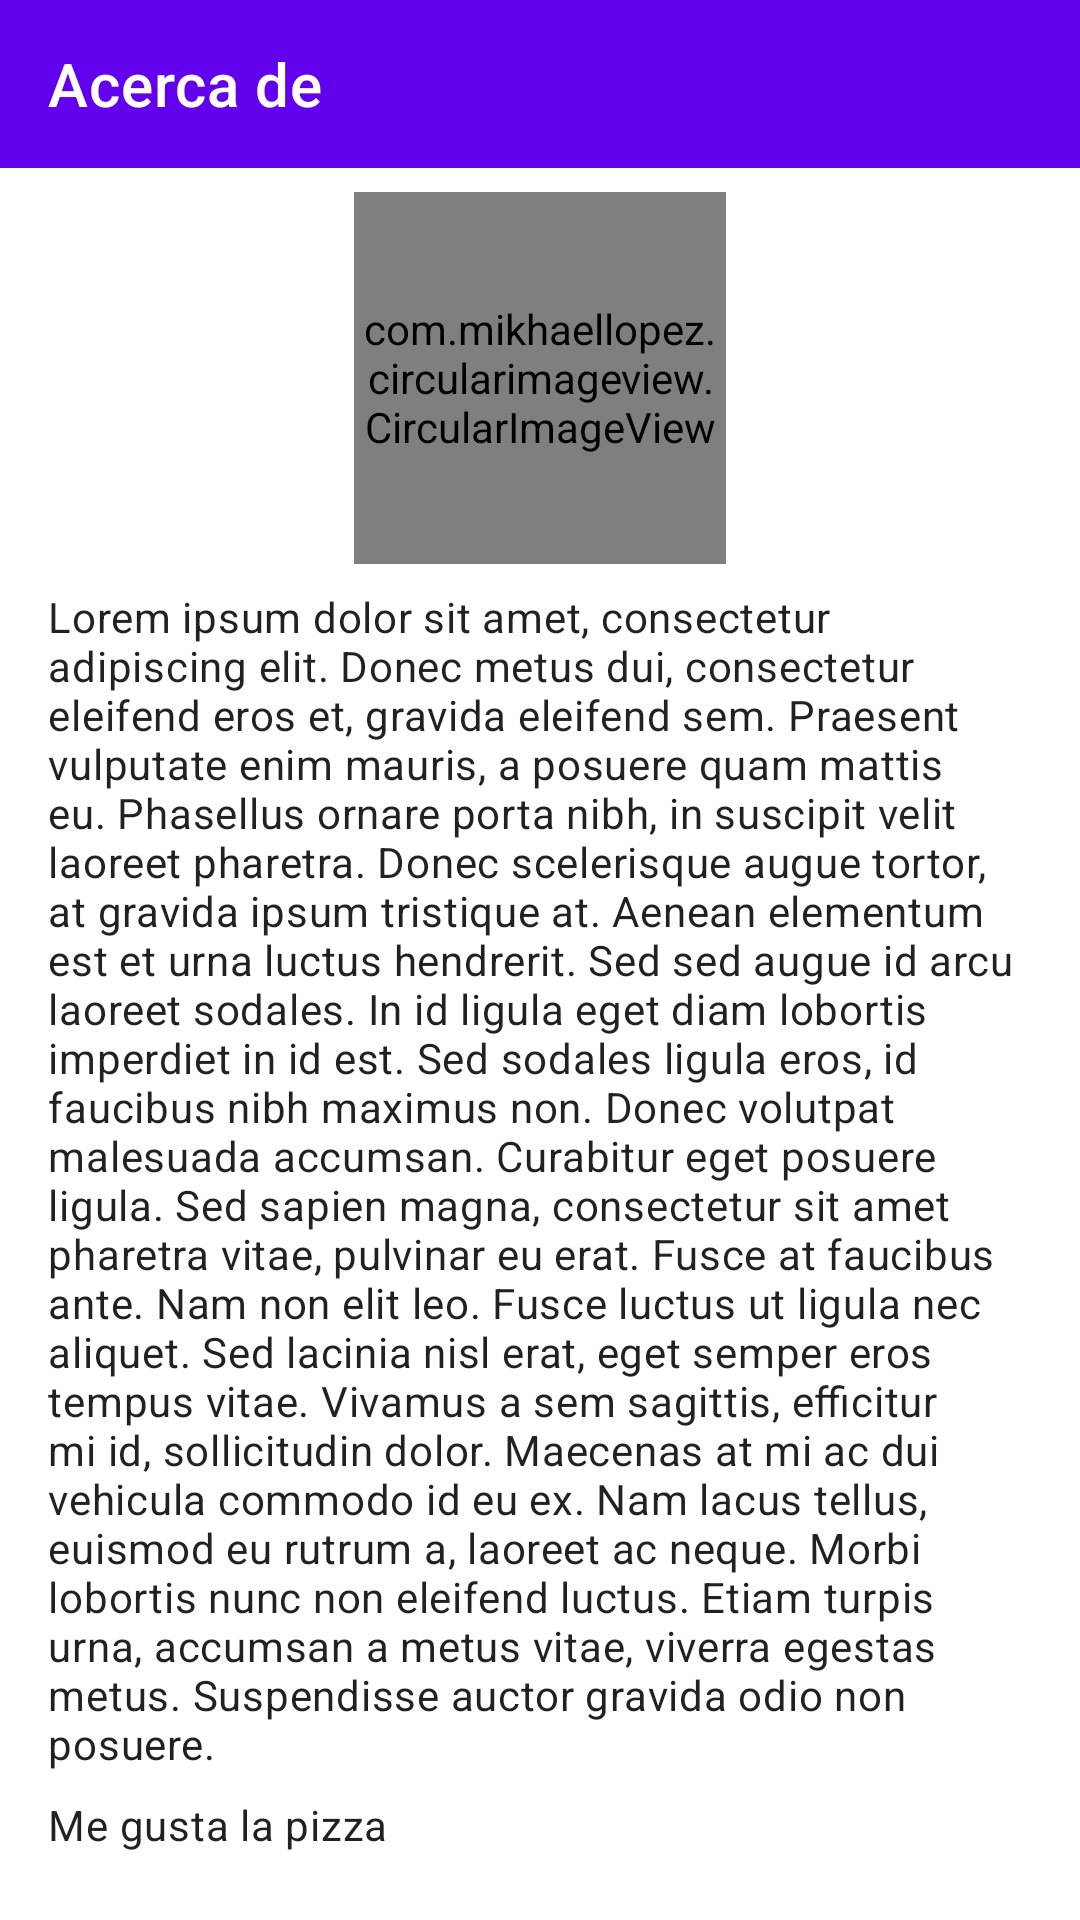

This screen was rendered from an Android layout file. Write that file and the resources it references.
<!-- AndroidManifest.xml: application theme Theme.Curso03Semana03 -->
<!-- res/layout/activity_about_of.xml -->
<?xml version="1.0" encoding="utf-8"?>
<androidx.coordinatorlayout.widget.CoordinatorLayout xmlns:android="http://schemas.android.com/apk/res/android"
    xmlns:app="http://schemas.android.com/apk/res-auto"
    xmlns:tools="http://schemas.android.com/tools"
    android:layout_width="match_parent"
    android:layout_height="match_parent"
    tools:context=".AboutOfActivity">

    <com.google.android.material.appbar.AppBarLayout
        style="@style/Widget.MaterialComponents.AppBarLayout.PrimarySurface"
        android:layout_width="match_parent"
        android:layout_height="wrap_content"
        app:liftOnScroll="true">

        <com.google.android.material.appbar.MaterialToolbar
            android:id="@+id/topAppBar_aboutOf"
            style="@style/Widget.MaterialComponents.Toolbar.PrimarySurface"
            android:layout_width="match_parent"
            android:layout_height="?attr/actionBarSize"
            app:layout_scrollFlags="scroll|enterAlways|snap"
            app:navigationIcon="@drawable/ic_back"
            app:title="@string/page_title_about_of" />

    </com.google.android.material.appbar.AppBarLayout>

    <androidx.constraintlayout.widget.ConstraintLayout
        android:layout_width="match_parent"
        android:layout_height="match_parent"
        app:layout_behavior="@string/appbar_scrolling_view_behavior">

        <com.mikhaellopez.circularimageview.CircularImageView
            android:id="@+id/image_aboutOf"
            android:layout_width="124dp"
            android:layout_height="124dp"
            android:layout_gravity="fill_vertical"
            android:layout_marginTop="8dp"
            android:src="@drawable/pp"
            app:civ_border="true"
            app:civ_border_color="@color/black"
            app:civ_border_width="2dp"
            app:layout_constraintEnd_toEndOf="parent"
            app:layout_constraintStart_toStartOf="parent"
            app:layout_constraintTop_toTopOf="parent" />

        <TextView
            android:id="@+id/text_descriptionAboutOf"
            style="@style/TextAppearance.MaterialComponents.Body2"
            android:layout_width="match_parent"
            android:layout_height="wrap_content"
            android:layout_marginStart="16dp"
            android:layout_marginTop="8dp"
            android:layout_marginEnd="16dp"
            android:text="@string/text_aboutOf"
            app:layout_constraintTop_toBottomOf="@id/image_aboutOf" />

        <TextView
            style="@style/TextAppearance.MaterialComponents.Body2"
            android:layout_width="match_parent"
            android:layout_height="wrap_content"
            android:layout_marginStart="16dp"
            android:layout_marginTop="8dp"
            android:layout_marginEnd="16dp"
            android:text="@string/text_i_like_the_pizza"
            app:layout_constraintTop_toBottomOf="@id/text_descriptionAboutOf"/>

    </androidx.constraintlayout.widget.ConstraintLayout>

</androidx.coordinatorlayout.widget.CoordinatorLayout>
<!-- resources referenced by this layout -->
<resources>
  <color name="black">#FF000000</color>
  <!-- drawable pp: jpg bitmap (drawable, 36594 bytes) -->
  <string name="page_title_about_of">Acerca de</string>
  <string name="text_aboutOf">Lorem ipsum dolor sit amet, consectetur adipiscing elit. Donec metus dui, consectetur eleifend eros et, gravida eleifend sem. Praesent vulputate enim mauris, a posuere quam mattis eu. Phasellus ornare porta nibh, in suscipit velit laoreet pharetra. Donec scelerisque augue tortor, at gravida ipsum tristique at. Aenean elementum est et urna luctus hendrerit. Sed sed augue id arcu laoreet sodales. In id ligula eget diam lobortis imperdiet in id est. Sed sodales ligula eros, id faucibus nibh maximus non. Donec volutpat malesuada accumsan. Curabitur eget posuere ligula. Sed sapien magna, consectetur sit amet pharetra vitae, pulvinar eu erat.  Fusce at faucibus ante. Nam non elit leo. Fusce luctus ut ligula nec aliquet. Sed lacinia nisl erat, eget semper eros tempus vitae. Vivamus a sem sagittis, efficitur mi id, sollicitudin dolor. Maecenas at mi ac dui vehicula commodo id eu ex. Nam lacus tellus, euismod eu rutrum a, laoreet ac neque. Morbi lobortis nunc non eleifend luctus. Etiam turpis urna, accumsan a metus vitae, viverra egestas metus. Suspendisse auctor gravida odio non posuere.</string>
  <string name="text_i_like_the_pizza">Me gusta la pizza</string>
  <style name="Theme.Curso03Semana03" parent="Theme.MaterialComponents.DayNight.NoActionBar">
          
          <item name="colorPrimary">@color/purple_500</item>
          <item name="colorPrimaryVariant">@color/purple_700</item>
          <item name="colorOnPrimary">@color/white</item>
          
          <item name="colorSecondary">@color/teal_200</item>
          <item name="colorSecondaryVariant">@color/teal_700</item>
          <item name="colorOnSecondary">@color/black</item>
          
          <item name="android:statusBarColor" tools:targetApi="l">?attr/colorPrimaryVariant</item>
          
      </style>
  <color name="purple_500">#FF6200EE</color>
  <color name="purple_700">#FF3700B3</color>
  <color name="white">#FFFFFFFF</color>
  <color name="teal_200">#FF03DAC5</color>
  <color name="teal_700">#FF018786</color>
</resources>
